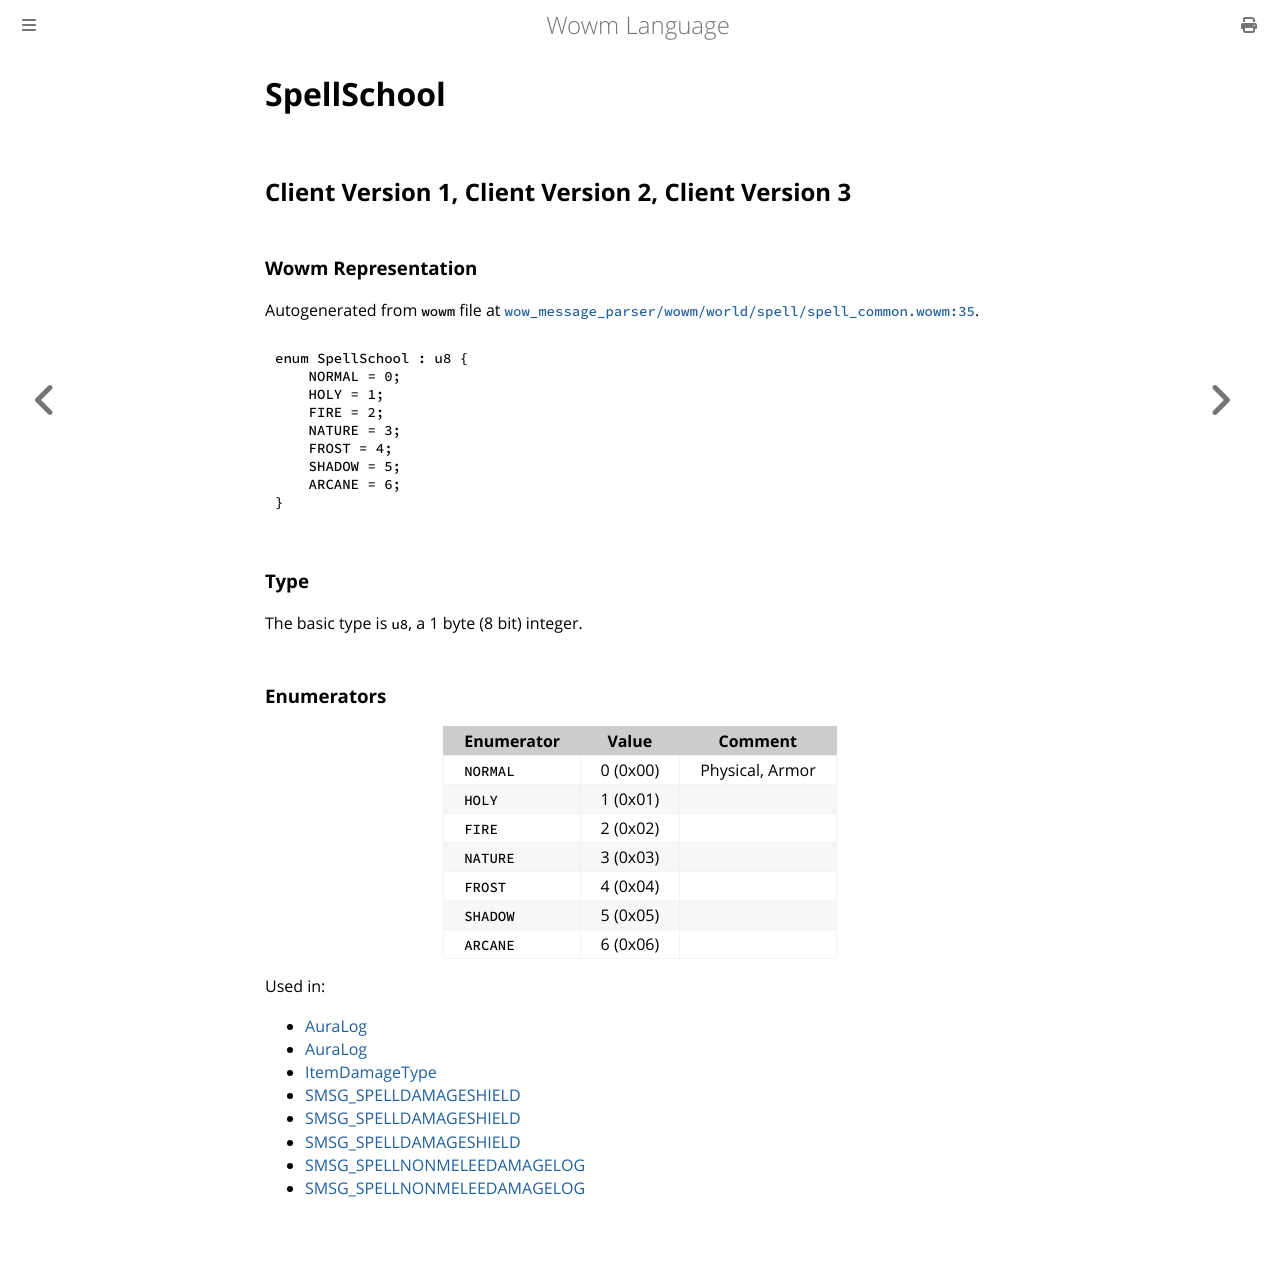

repository: gtker/wow_messages · page: docs/spellschool.html · generator: mdbook

# SpellSchool

## Client Version 1, Client Version 2, Client Version 3

### Wowm Representation

Autogenerated from `wowm` file at [`wow_message_parser/wowm/world/spell/spell_common.wowm:35`](https://github.com/gtker/wow_messages/tree/main/wow_message_parser/wowm/world/spell/spell_common.wowm#L35).

```rust,ignore
enum SpellSchool : u8 {
    NORMAL = 0;
    HOLY = 1;
    FIRE = 2;
    NATURE = 3;
    FROST = 4;
    SHADOW = 5;
    ARCANE = 6;
}
```
### Type
The basic type is `u8`, a 1 byte (8 bit) integer.
### Enumerators
| Enumerator | Value  | Comment |
| --------- | -------- | ------- |
| `NORMAL` | 0 (0x00) | Physical, Armor |
| `HOLY` | 1 (0x01) |  |
| `FIRE` | 2 (0x02) |  |
| `NATURE` | 3 (0x03) |  |
| `FROST` | 4 (0x04) |  |
| `SHADOW` | 5 (0x05) |  |
| `ARCANE` | 6 (0x06) |  |

Used in:
* [AuraLog](auralog.md)
* [AuraLog](auralog.md)
* [ItemDamageType](itemdamagetype.md)
* [SMSG_SPELLDAMAGESHIELD](smsg_spelldamageshield.md)
* [SMSG_SPELLDAMAGESHIELD](smsg_spelldamageshield.md)
* [SMSG_SPELLDAMAGESHIELD](smsg_spelldamageshield.md)
* [SMSG_SPELLNONMELEEDAMAGELOG](smsg_spellnonmeleedamagelog.md)
* [SMSG_SPELLNONMELEEDAMAGELOG](smsg_spellnonmeleedamagelog.md)
